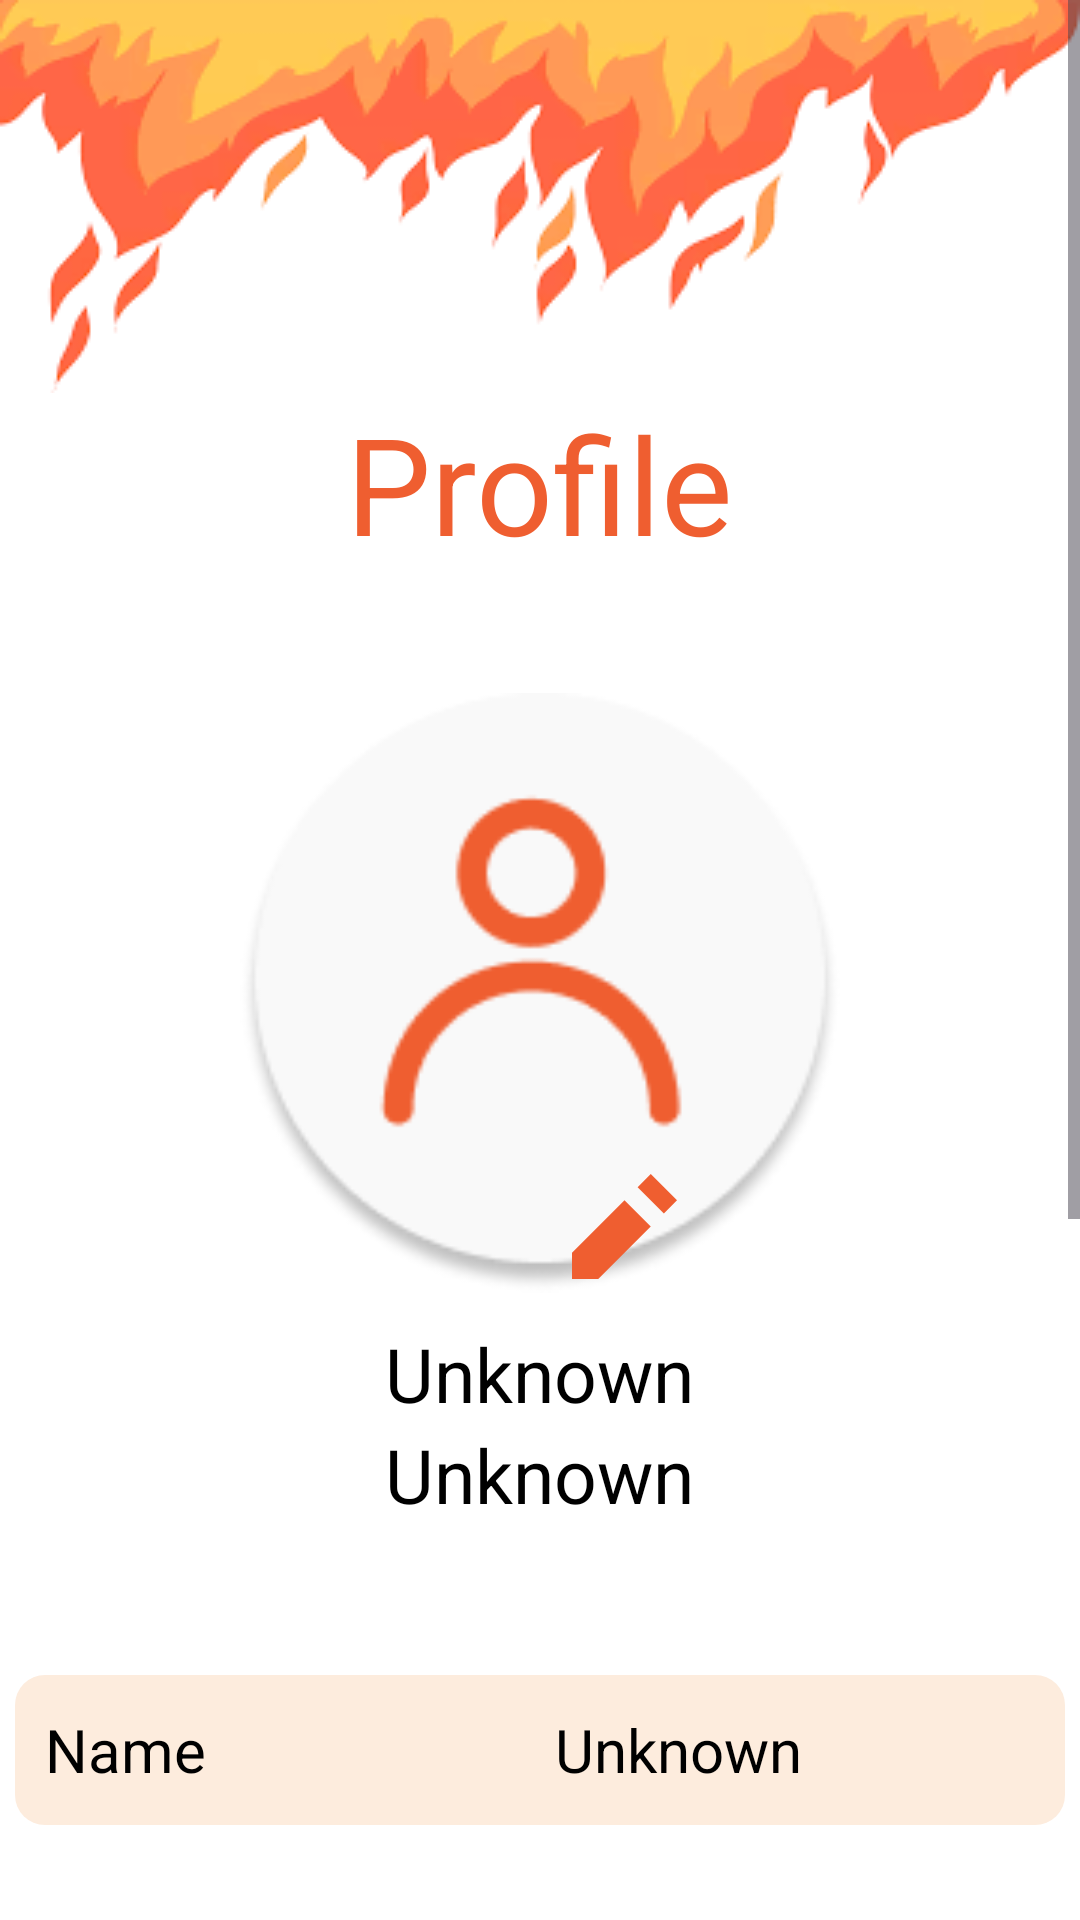

Layout XML and referenced resources for this Android screen:
<!-- AndroidManifest.xml: application theme Theme.QueimaSegura -->
<!-- res/layout/fragment_profile_u.xml -->
<?xml version="1.0" encoding="utf-8"?>
<ScrollView xmlns:android="http://schemas.android.com/apk/res/android"
    xmlns:app="http://schemas.android.com/apk/res-auto"
    xmlns:tools="http://schemas.android.com/tools"
    android:layout_width="match_parent"
    android:layout_height="match_parent"
    android:fillViewport="true">

    <LinearLayout
        android:layout_width="match_parent"
        android:layout_height="wrap_content"
        android:background="@color/white"
        android:orientation="vertical"
        android:baselineAligned="false"
        tools:context=".user.fragments.profile.ProfileFragment">

        <ImageView
            android:id="@+id/fogoc"
            android:layout_width="match_parent"
            android:layout_height="wrap_content"
            android:adjustViewBounds="true"
            android:scaleType="fitStart"
            android:src="@drawable/fogoc"
            tools:ignore="ContentDescription" />

        <TextView
            android:layout_width="wrap_content"
            android:layout_height="wrap_content"
            android:layout_gravity="center_horizontal"
            android:text="@string/profile"
            android:textSize="45sp"
            android:textColor="@color/colorPrimary"
            android:layout_marginTop="0dp"
            android:layout_marginBottom="10dp" />

        <FrameLayout
            android:layout_width="match_parent"
            android:layout_height="wrap_content"
            android:layout_gravity="center_horizontal"
            android:layout_marginTop="30dp">

            <ImageView
                android:id="@+id/imageViewProfile"
                android:layout_width="200dp"
                android:layout_height="200dp"
                android:layout_gravity="center"
                app:srcCompat="@drawable/user_avatar"/>

            <ImageButton
                android:id="@+id/imageButtonAdd"
                android:layout_width="64dp"
                android:layout_height="64dp"
                android:layout_gravity="bottom|end"
                android:layout_marginBottom="-10dp"
                android:layout_marginEnd="120dp"
                android:backgroundTint="#00FFFFFF"
                android:contentDescription="@string/add_btn"
                app:srcCompat="@drawable/pen" />

        </FrameLayout>

        <LinearLayout
            android:layout_width="match_parent"
            android:layout_height="wrap_content"
            android:orientation="vertical"
            android:layout_gravity="center_horizontal"
            android:layout_marginTop="10dp"
            android:gravity="center_horizontal">

            <TextView
                android:id="@+id/profile_userName"
                android:layout_width="wrap_content"
                android:layout_height="wrap_content"
                android:textSize="25sp"
                android:textColor="@color/black"
                android:text="@string/profile_unknown"/>

            <TextView
                android:id="@+id/profile_email"
                android:layout_width="wrap_content"
                android:layout_height="wrap_content"
                android:textSize="25sp"
                android:textColor="@color/black"
                android:text="@string/profile_unknown"/>

        </LinearLayout>

        <LinearLayout
            android:layout_width="350dp"
            android:layout_height="50dp"
            android:layout_marginTop="50dp"
            android:layout_gravity="center"
            android:background="@drawable/rounded_background"
            android:orientation="horizontal">

            <TextView
                android:layout_width="0dp"
                android:layout_height="wrap_content"
                android:layout_weight="1"
                android:textSize="20sp"
                android:layout_gravity="start|center_vertical"
                android:layout_marginStart="10dp"
                android:textColor="@color/black"
                android:text="@string/name"/>

            <TextView
                android:id="@+id/profile_fullName"
                android:layout_width="0dp"
                android:layout_height="wrap_content"
                android:layout_weight="1"
                android:textSize="20sp"
                android:layout_gravity="end|center_vertical"
                android:textColor="@color/black"
                android:text="@string/profile_unknown"/>

        </LinearLayout>

        <LinearLayout
            android:layout_width="350dp"
            android:layout_height="50dp"
            android:layout_marginTop="50dp"
            android:layout_gravity="center"
            android:background="@drawable/rounded_background"
            android:orientation="horizontal">

            <TextView
                android:layout_width="0dp"
                android:layout_height="wrap_content"
                android:layout_weight="1"
                android:textSize="20sp"
                android:layout_gravity="start|center_vertical"
                android:layout_marginStart="10dp"
                android:textColor="@color/black"
                android:text="@string/nif"/>

            <TextView
                android:id="@+id/profile_nif"
                android:layout_width="0dp"
                android:layout_height="wrap_content"
                android:layout_weight="1"
                android:textSize="20sp"
                android:layout_gravity="end|center_vertical"
                android:textColor="@color/black"
                android:text="@string/profile_unknown"/>

        </LinearLayout>

        <LinearLayout
            android:layout_width="350dp"
            android:layout_height="50dp"
            android:layout_marginTop="50dp"
            android:layout_gravity="center"
            android:background="@drawable/rounded_background"
            android:orientation="horizontal">

            <TextView
                android:layout_width="0dp"
                android:layout_height="wrap_content"
                android:layout_weight="1"
                android:textSize="20sp"
                android:layout_gravity="start|center_vertical"
                android:layout_marginStart="10dp"
                android:textColor="@color/black"
                android:text="@string/phone"/>

            <TextView
                android:id="@+id/profile_phone"
                android:layout_width="0dp"
                android:layout_height="wrap_content"
                android:layout_weight="1"
                android:textSize="20sp"
                android:layout_gravity="end|center_vertical"
                android:layout_marginEnd="-10dp"
                android:textColor="@color/black"
                android:text="@string/profile_unknown"/>

        </LinearLayout>


        <LinearLayout
            android:layout_width="wrap_content"
            android:layout_height="wrap_content"
            android:layout_marginTop="60dp"
            android:layout_gravity="center"
            android:orientation="vertical">

            <Button
                android:id="@+id/buttonEditProfile"
                android:layout_width="350dp"
                android:layout_height="50dp"
                android:textColor="@color/white"
                android:textSize="20sp"
                android:text="@string/profile_edit_btn"/>
            <Button
                android:id="@+id/profile_logout"
                android:layout_width="350dp"
                android:layout_height="50dp"
                android:layout_marginTop="20dp"
                android:layout_marginBottom="20dp"
                android:textSize="20sp"
                android:textColor="@color/white"
                android:text="@string/log_out_btn"/>

        </LinearLayout>
    </LinearLayout>
</ScrollView>
<!-- resources referenced by this layout -->
<resources>
  <color name="black">#FF000000</color>
  <color name="colorPrimary">#EF5E30</color>
  <color name="white">#FFFFFFFF</color>
  <!-- drawable fogoc: png bitmap (drawable, 20406 bytes) -->
  <!-- drawable pen (drawable) -->
  <vector xmlns:android="http://schemas.android.com/apk/res/android"
      android:width="35dp"
      android:height="35dp"
      android:viewportWidth="35"
      android:viewportHeight="35">
    <path
        android:pathData="M26.25,0L21.875,4.375L30.625,13.125L35,8.75L26.25,0ZM17.5,8.75L0,26.25V35H8.75L26.25,17.5L17.5,8.75Z"
        android:fillColor="#EF5E30"/>
  </vector>
  <!-- drawable rounded_background (drawable) -->
  <?xml version="1.0" encoding="utf-8"?>
  <shape xmlns:android="http://schemas.android.com/apk/res/android"
      android:shape="rectangle">
      <solid android:color="@color/secondary" />
      <corners android:radius="10dp" />
  </shape>
  <!-- drawable user_avatar: png bitmap (drawable, 8934 bytes) -->
  <string name="add_btn">Add</string>
  <string name="log_out_btn">Sign Out</string>
  <string name="name">Name</string>
  <string name="nif" translatable="false">NIF</string>
  <string name="phone">Phone Number</string>
  <string name="profile">Profile</string>
  <string name="profile_edit_btn">Edit Profile</string>
  <string name="profile_unknown">Unknown</string>
  <style name="Theme.QueimaSegura" parent="Base.Theme.QueimaSegura" />
  <color name="secondary">#FDECDD</color>
  <style name="Base.Theme.QueimaSegura" parent="Theme.Material3.DayNight.NoActionBar">
          
          <item name="colorPrimary">@color/colorPrimary</item>
          <item name="colorAccent">@color/colorAccent</item>
      </style>
  <color name="colorAccent">#BFBFBF</color>
</resources>
